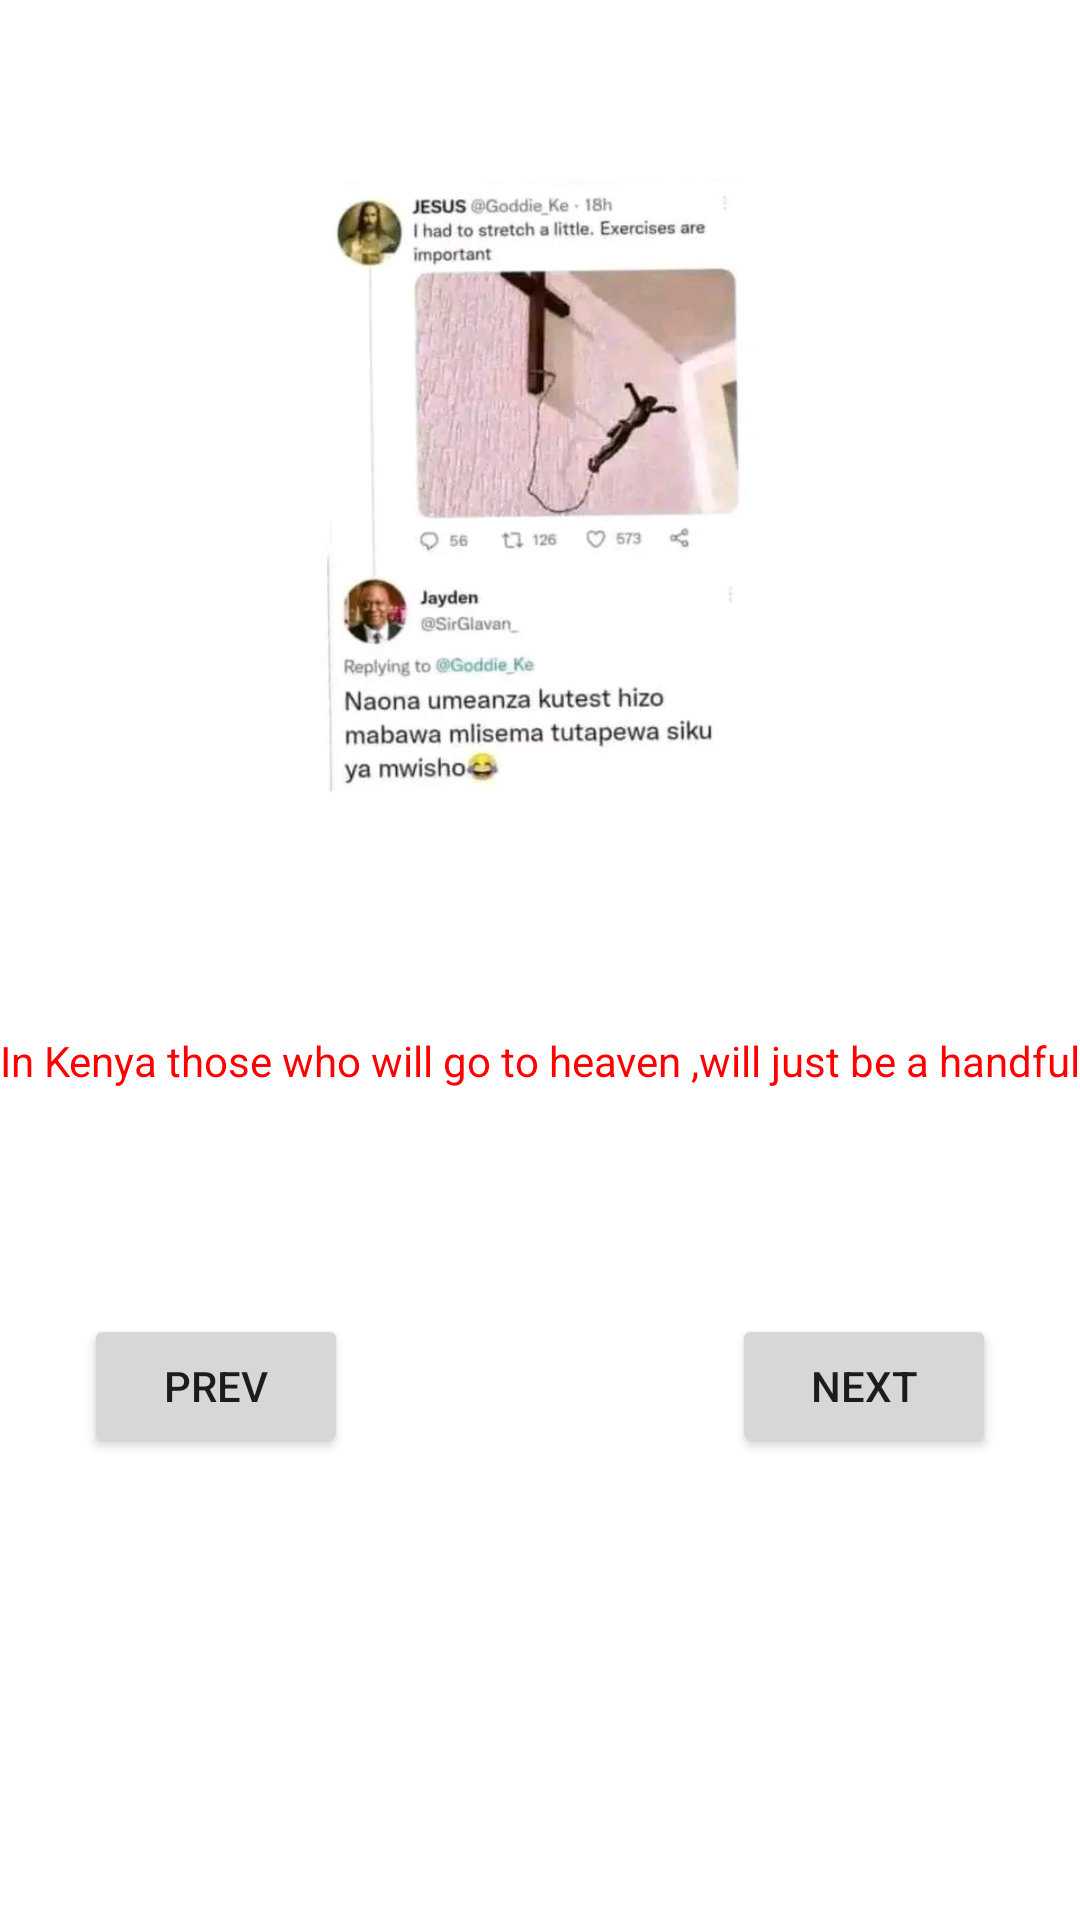

Reconstruct the res/layout file that produces this screen, plus the resources it refers to.
<!-- AndroidManifest.xml: application theme Theme.Memix -->
<!-- res/layout/activity_memix_two2.xml -->
<?xml version="1.0" encoding="utf-8"?>
<androidx.constraintlayout.widget.ConstraintLayout xmlns:android="http://schemas.android.com/apk/res/android"
    xmlns:app="http://schemas.android.com/apk/res-auto"
    xmlns:tools="http://schemas.android.com/tools"
    android:layout_width="match_parent"
    android:layout_height="match_parent"
    tools:context=".MemixTwoActivity2">

    <androidx.constraintlayout.widget.Guideline
        android:id="@+id/guideline2"
        android:layout_width="wrap_content"
        android:layout_height="wrap_content"
        android:orientation="horizontal"
       app:layout_constraintGuide_percent="0.5"/>

    <ImageView
        android:id="@+id/ivMeme2"
        android:layout_width="0dp"
        android:layout_height="0dp"
        app:layout_constraintBottom_toTopOf="@+id/guideline2"
        app:layout_constraintEnd_toEndOf="parent"
        app:layout_constraintHorizontal_bias="0.0"
        app:layout_constraintStart_toStartOf="parent"
        app:layout_constraintTop_toTopOf="parent"
        app:layout_constraintVertical_bias="0.317"
        app:srcCompat="@drawable/jesus" />

    <TextView
        android:id="@+id/tvCaption2"
        android:layout_width="0dp"
        android:layout_height="70dp"
        android:layout_marginTop="24dp"
        android:inputType="text"
        android:text="In Kenya those who will go to heaven ,will just be a handful!"
        android:textColor="#FF0000"
        android:textSize="14sp"
        app:layout_constraintEnd_toEndOf="parent"
        app:layout_constraintStart_toStartOf="parent"
        app:layout_constraintTop_toBottomOf="@+id/ivMeme2" />

    <Button
        android:id="@+id/btnPrev1"
        android:layout_width="wrap_content"
        android:layout_height="wrap_content"
        android:layout_marginTop="24dp"
        android:layout_marginEnd="50dp"
        android:text="Prev"
        app:layout_constraintEnd_toStartOf="@+id/btnNext1"
        app:layout_constraintStart_toStartOf="parent"
        app:layout_constraintTop_toBottomOf="@+id/tvCaption2" />

    <Button
        android:id="@+id/btnNext1"
        android:layout_width="wrap_content"
        android:layout_height="wrap_content"
        android:layout_marginStart="50dp"
        android:layout_marginTop="24dp"
        android:text="Next"
        app:layout_constraintEnd_toEndOf="parent"
        app:layout_constraintStart_toEndOf="@+id/btnPrev1"
        app:layout_constraintTop_toBottomOf="@+id/tvCaption2" />
</androidx.constraintlayout.widget.ConstraintLayout>
<!-- resources referenced by this layout -->
<resources>
  <!-- drawable jesus: jpg bitmap (drawable, 101173 bytes) -->
  <style name="Theme.Memix" parent="Theme.MaterialComponents.DayNight.DarkActionBar">
          
          <item name="colorPrimary">@color/purple_500</item>
          <item name="colorPrimaryVariant">@color/purple_700</item>
          <item name="colorOnPrimary">@color/white</item>
          
          <item name="colorSecondary">@color/teal_200</item>
          <item name="colorSecondaryVariant">@color/teal_700</item>
          <item name="colorOnSecondary">@color/black</item>
          
          <item name="android:statusBarColor">?attr/colorPrimaryVariant</item>
          
      </style>
  <!-- not gathered from this repository: default colours our renderer supplied (Android Studio template values) -->
  <color name="purple_500">#FF6200EE</color>
  <color name="purple_700">#FF3700B3</color>
  <color name="teal_200">#FF03DAC5</color>
  <color name="teal_700">#FF018786</color>
  <color name="black">#FF000000</color>
  <color name="white">#FFFFFFFF</color>
</resources>
